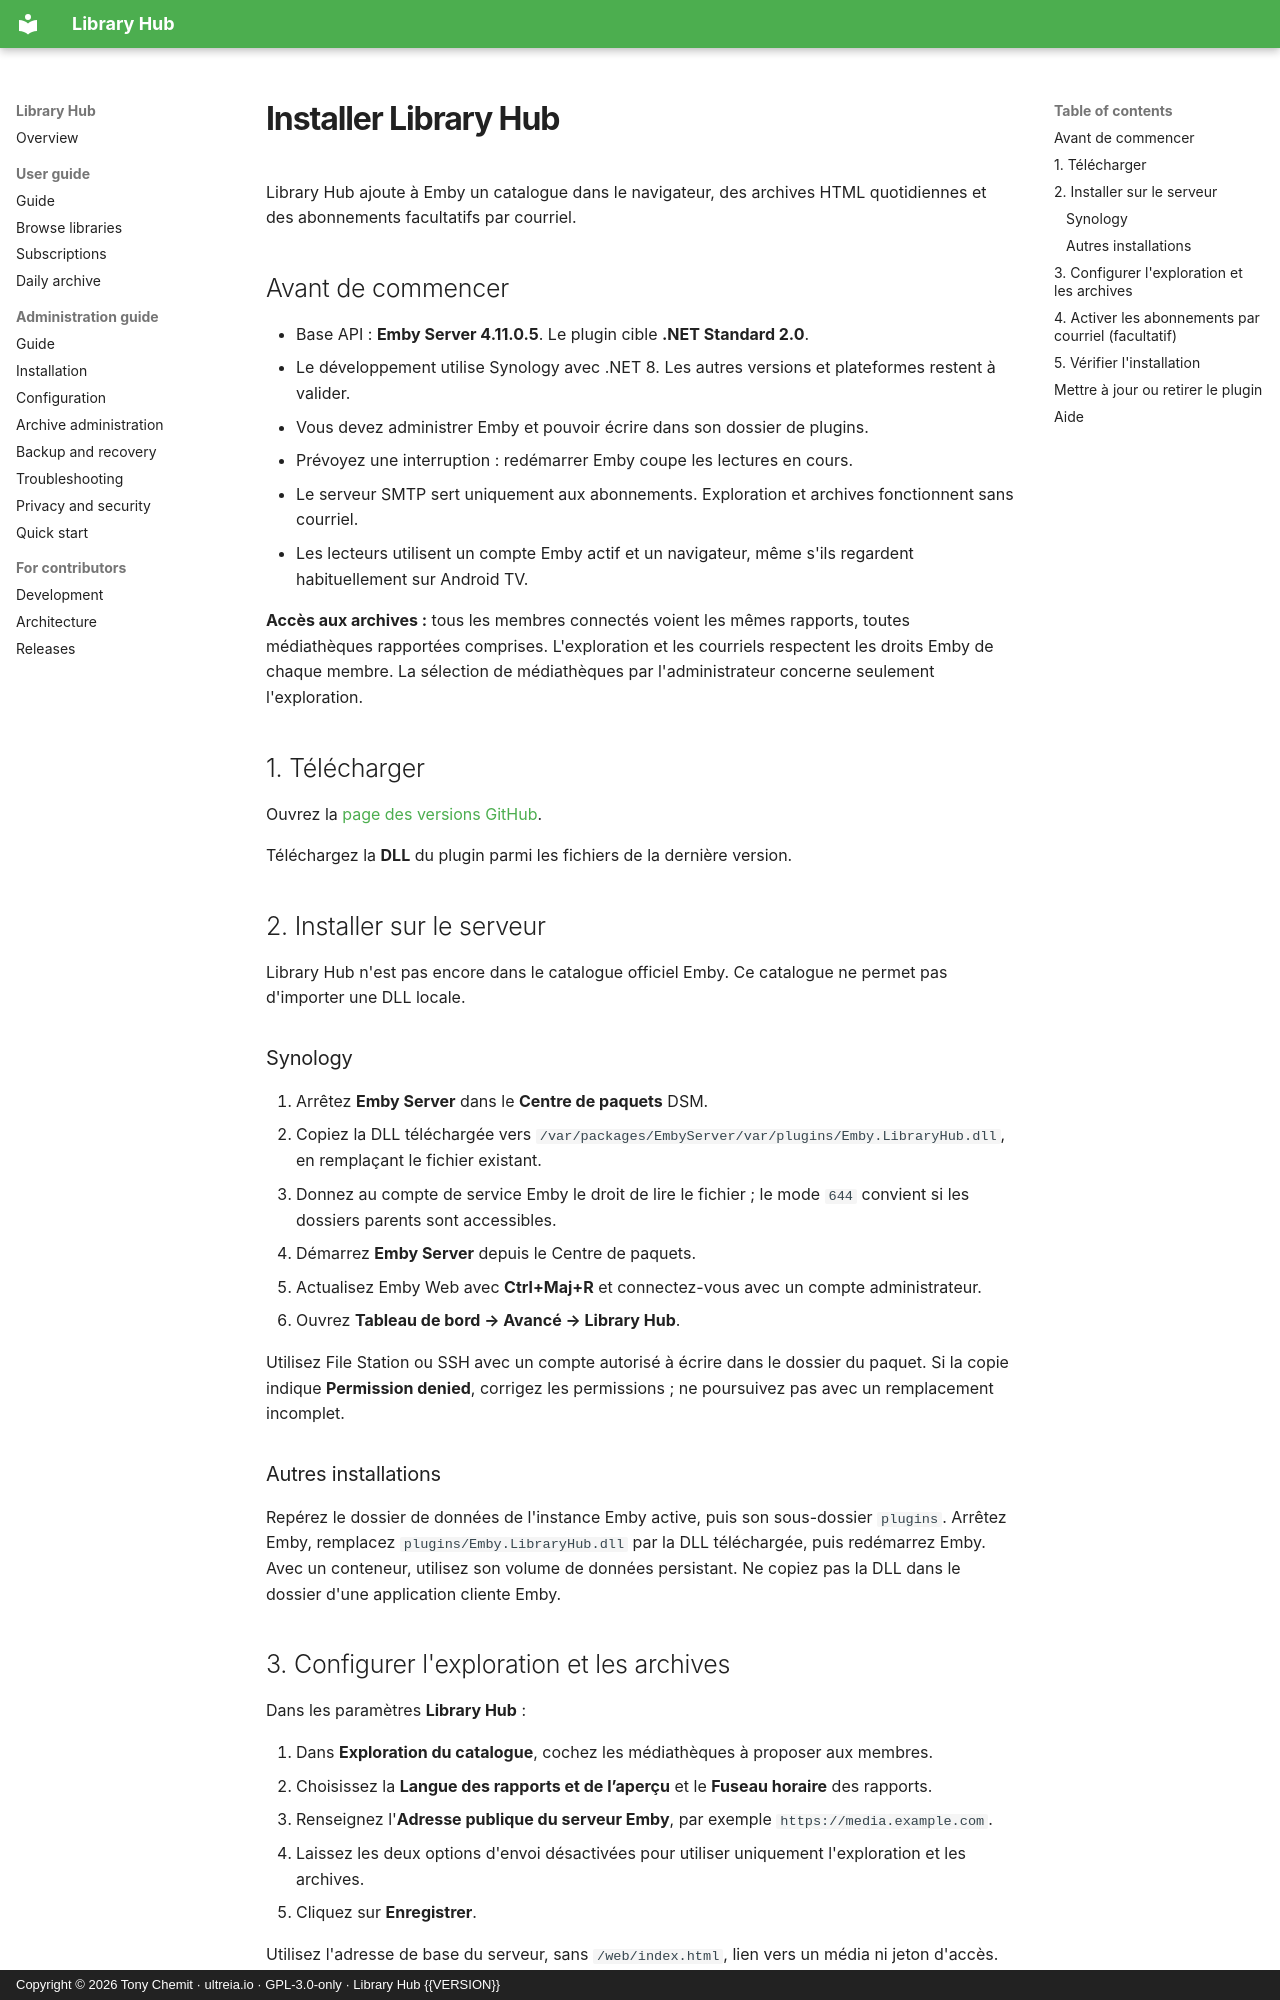

repository: ultreia-io/emby-library-hub · page: INSTALL.fr/index.html · generator: mkdocs · copyright: Copyright © 2026 Tony Chemit · ultreia.io · GPL-3.0-only · Library Hub {{VERSION}}

# Installer Library Hub

Library Hub ajoute à Emby un catalogue dans le navigateur, des archives HTML quotidiennes et des abonnements facultatifs par courriel.

## Avant de commencer

- Base API : **Emby Server 4.11.0.5**. Le plugin cible **.NET Standard 2.0**.
- Le développement utilise Synology avec .NET 8. Les autres versions et plateformes restent à valider.
- Vous devez administrer Emby et pouvoir écrire dans son dossier de plugins.
- Prévoyez une interruption : redémarrer Emby coupe les lectures en cours.
- Le serveur SMTP sert uniquement aux abonnements. Exploration et archives fonctionnent sans courriel.
- Les lecteurs utilisent un compte Emby actif et un navigateur, même s'ils regardent habituellement sur Android TV.

**Accès aux archives :** tous les membres connectés voient les mêmes rapports, toutes médiathèques rapportées comprises.
L'exploration et les courriels respectent les droits Emby de chaque membre.
La sélection de médiathèques par l'administrateur concerne seulement l'exploration.

## 1. Télécharger

Ouvrez la [page des versions GitHub](https://github.com/ultreia-io/emby-library-hub/releases).

Téléchargez la **DLL** du plugin parmi les fichiers de la dernière version.

## 2. Installer sur le serveur

Library Hub n'est pas encore dans le catalogue officiel Emby. Ce catalogue ne permet pas d'importer une DLL locale.

### Synology

1. Arrêtez **Emby Server** dans le **Centre de paquets** DSM.
2. Copiez la DLL téléchargée vers `/var/packages/EmbyServer/var/plugins/Emby.LibraryHub.dll`, en remplaçant le fichier existant.
3. Donnez au compte de service Emby le droit de lire le fichier ; le mode `644` convient si les dossiers parents sont accessibles.
4. Démarrez **Emby Server** depuis le Centre de paquets.
5. Actualisez Emby Web avec **Ctrl+Maj+R** et connectez-vous avec un compte administrateur.
6. Ouvrez **Tableau de bord → Avancé → Library Hub**.

Utilisez File Station ou SSH avec un compte autorisé à écrire dans le dossier du paquet.
Si la copie indique **Permission denied**, corrigez les permissions ; ne poursuivez pas avec un remplacement incomplet.

### Autres installations

Repérez le dossier de données de l'instance Emby active, puis son sous-dossier `plugins`.
Arrêtez Emby, remplacez `plugins/Emby.LibraryHub.dll` par la DLL téléchargée, puis redémarrez Emby.
Avec un conteneur, utilisez son volume de données persistant.
Ne copiez pas la DLL dans le dossier d'une application cliente Emby.
